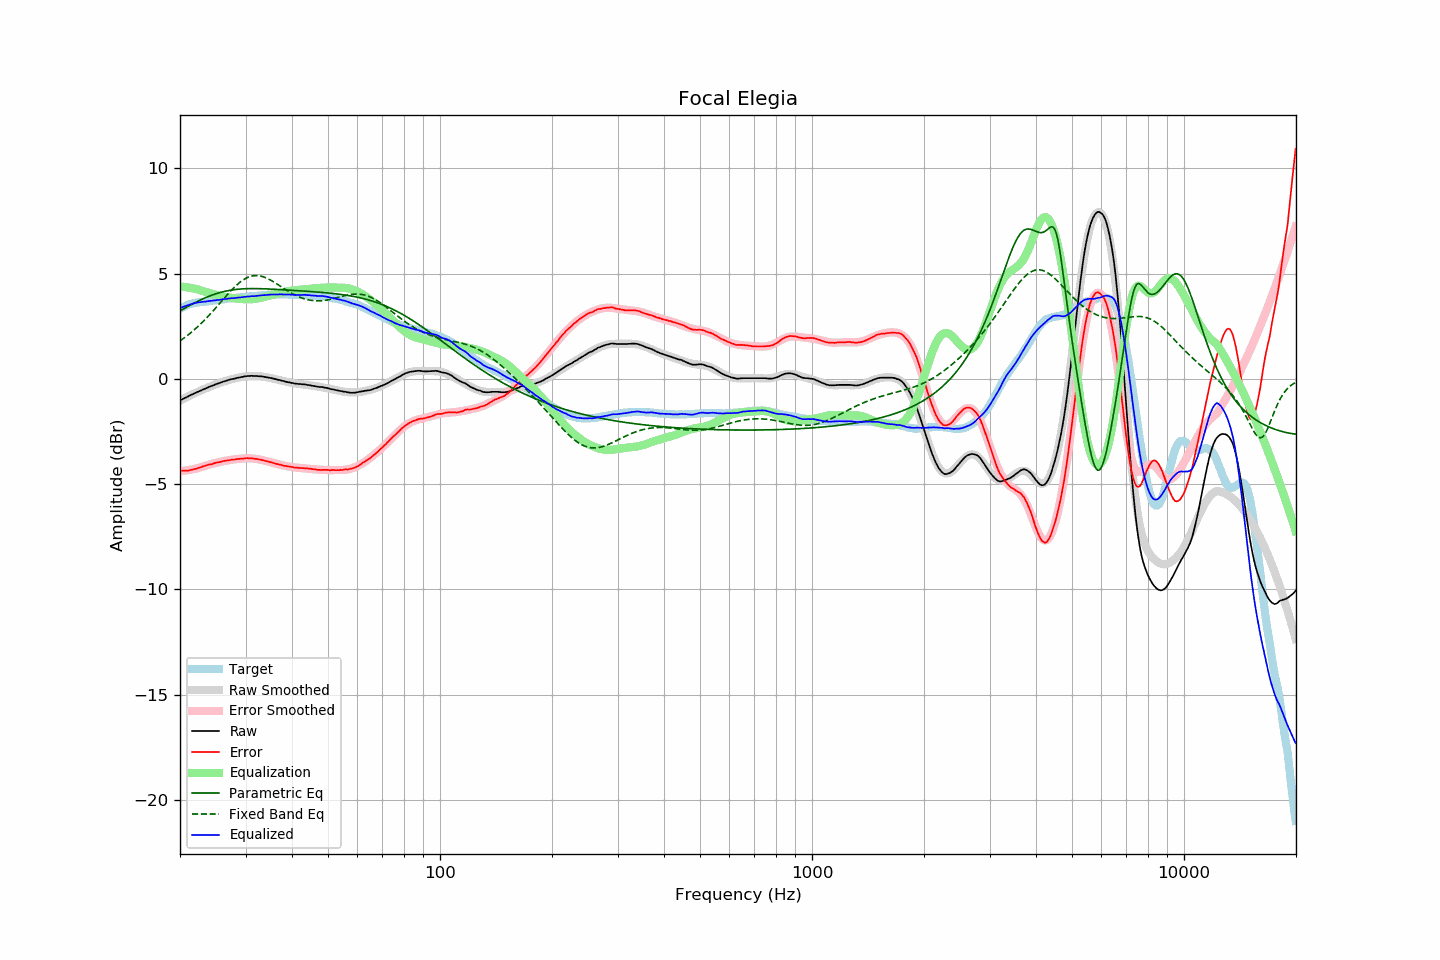

Data behind this chart, as committed beside it:
frequency, raw, error, smoothed, error_smoothed, equalization, parametric_eq, fixed_band_eq, equalized_raw, equalized_smoothed, target
20.00, -1.03, -4.36, -1.03, -4.38, 4.38, 3.22, 1.80, 3.36, 3.36, 3.34
20.20, -0.99, -4.36, -0.99, -4.38, 4.38, 3.27, 1.86, 3.39, 3.39, 3.38
20.40, -0.95, -4.36, -0.95, -4.37, 4.37, 3.31, 1.91, 3.42, 3.42, 3.42
20.61, -0.91, -4.35, -0.91, -4.36, 4.36, 3.36, 1.97, 3.45, 3.45, 3.44
20.81, -0.88, -4.36, -0.87, -4.35, 4.35, 3.40, 2.02, 3.47, 3.48, 3.49
21.02, -0.84, -4.36, -0.84, -4.34, 4.34, 3.44, 2.08, 3.50, 3.50, 3.53
21.23, -0.80, -4.34, -0.80, -4.33, 4.33, 3.48, 2.14, 3.53, 3.53, 3.55
21.44, -0.76, -4.32, -0.76, -4.31, 4.31, 3.53, 2.21, 3.55, 3.55, 3.57
21.66, -0.73, -4.31, -0.73, -4.30, 4.30, 3.57, 2.27, 3.57, 3.57, 3.59
21.87, -0.69, -4.28, -0.69, -4.28, 4.28, 3.61, 2.34, 3.59, 3.59, 3.60
22.09, -0.66, -4.27, -0.66, -4.26, 4.26, 3.64, 2.40, 3.61, 3.61, 3.62
22.31, -0.62, -4.24, -0.62, -4.25, 4.25, 3.68, 2.47, 3.63, 3.62, 3.63
22.54, -0.59, -4.22, -0.59, -4.22, 4.22, 3.72, 2.55, 3.63, 3.64, 3.64
22.76, -0.56, -4.20, -0.55, -4.20, 4.20, 3.76, 2.62, 3.64, 3.65, 3.65
22.99, -0.52, -4.16, -0.52, -4.18, 4.18, 3.79, 2.69, 3.66, 3.66, 3.65
23.22, -0.49, -4.14, -0.49, -4.15, 4.15, 3.83, 2.77, 3.66, 3.66, 3.66
23.45, -0.46, -4.12, -0.45, -4.13, 4.13, 3.86, 2.85, 3.67, 3.67, 3.67
23.69, -0.42, -4.09, -0.42, -4.10, 4.10, 3.89, 2.93, 3.69, 3.68, 3.68
23.92, -0.39, -4.07, -0.39, -4.08, 4.08, 3.92, 3.01, 3.69, 3.69, 3.69
24.16, -0.36, -4.06, -0.36, -4.06, 4.06, 3.95, 3.09, 3.70, 3.70, 3.71
24.40, -0.33, -4.05, -0.33, -4.04, 4.04, 3.98, 3.18, 3.71, 3.71, 3.73
24.65, -0.30, -4.01, -0.30, -4.02, 4.02, 4.01, 3.26, 3.72, 3.72, 3.72
24.89, -0.27, -3.99, -0.27, -4.00, 4.00, 4.03, 3.35, 3.73, 3.73, 3.73
25.14, -0.24, -3.97, -0.24, -3.98, 3.98, 4.06, 3.44, 3.74, 3.74, 3.74
25.39, -0.22, -3.96, -0.21, -3.96, 3.96, 4.08, 3.52, 3.74, 3.75, 3.75
25.65, -0.19, -3.95, -0.19, -3.95, 3.95, 4.10, 3.61, 3.76, 3.76, 3.77
25.91, -0.16, -3.92, -0.16, -3.93, 3.93, 4.12, 3.70, 3.77, 3.77, 3.77
26.16, -0.13, -3.90, -0.13, -3.91, 3.91, 4.14, 3.79, 3.79, 3.78, 3.78
26.43, -0.11, -3.89, -0.11, -3.90, 3.90, 4.16, 3.87, 3.79, 3.79, 3.79
26.69, -0.09, -3.88, -0.09, -3.88, 3.88, 4.17, 3.96, 3.80, 3.80, 3.80
26.96, -0.06, -3.87, -0.06, -3.87, 3.87, 4.19, 4.04, 3.81, 3.81, 3.82
27.23, -0.04, -3.86, -0.04, -3.86, 3.86, 4.20, 4.13, 3.82, 3.82, 3.83
27.50, -0.02, -3.84, -0.02, -3.85, 3.85, 4.21, 4.21, 3.83, 3.82, 3.83
27.77, -0.01, -3.83, -0.00, -3.84, 3.84, 4.23, 4.29, 3.83, 3.83, 3.83
28.05, 0.01, -3.83, 0.02, -3.83, 3.83, 4.24, 4.36, 3.84, 3.84, 3.85
28.33, 0.03, -3.81, 0.04, -3.81, 3.81, 4.25, 4.44, 3.85, 3.85, 3.85
28.62, 0.05, -3.80, 0.05, -3.81, 3.81, 4.25, 4.50, 3.86, 3.86, 3.86
28.90, 0.06, -3.80, 0.07, -3.80, 3.80, 4.26, 4.57, 3.86, 3.87, 3.87
29.19, 0.08, -3.78, 0.08, -3.79, 3.79, 4.27, 4.63, 3.87, 3.87, 3.87
29.48, 0.09, -3.80, 0.10, -3.79, 3.79, 4.27, 4.68, 3.88, 3.88, 3.90
29.78, 0.11, -3.77, 0.11, -3.78, 3.78, 4.28, 4.73, 3.89, 3.89, 3.89
30.08, 0.12, -3.77, 0.12, -3.78, 3.78, 4.28, 4.78, 3.90, 3.89, 3.90
30.38, 0.13, -3.76, 0.12, -3.78, 3.78, 4.28, 4.81, 3.91, 3.90, 3.90
30.68, 0.13, -3.78, 0.13, -3.78, 3.78, 4.29, 4.84, 3.91, 3.91, 3.92
30.99, 0.14, -3.77, 0.14, -3.78, 3.78, 4.29, 4.87, 3.92, 3.92, 3.92
31.30, 0.14, -3.77, 0.14, -3.78, 3.78, 4.29, 4.89, 3.93, 3.92, 3.92
31.61, 0.13, -3.79, 0.14, -3.79, 3.79, 4.29, 4.90, 3.92, 3.93, 3.93
31.93, 0.13, -3.80, 0.13, -3.80, 3.80, 4.29, 4.90, 3.93, 3.94, 3.94
32.24, 0.13, -3.80, 0.13, -3.81, 3.81, 4.29, 4.90, 3.94, 3.94, 3.94
32.57, 0.12, -3.83, 0.13, -3.83, 3.83, 4.28, 4.90, 3.95, 3.95, 3.96
32.89, 0.12, -3.83, 0.12, -3.84, 3.84, 4.28, 4.88, 3.96, 3.96, 3.96
33.22, 0.11, -3.85, 0.11, -3.86, 3.86, 4.28, 4.86, 3.97, 3.97, 3.97
33.55, 0.10, -3.87, 0.10, -3.88, 3.88, 4.28, 4.84, 3.98, 3.97, 3.98
33.89, 0.08, -3.90, 0.09, -3.89, 3.89, 4.27, 4.81, 3.98, 3.98, 3.99
34.23, 0.07, -3.91, 0.07, -3.91, 3.91, 4.27, 4.78, 3.98, 3.99, 3.99
34.57, 0.06, -3.93, 0.06, -3.93, 3.93, 4.27, 4.74, 4.00, 3.99, 4.00
34.92, 0.04, -3.95, 0.04, -3.95, 3.95, 4.26, 4.70, 4.00, 4.00, 4.00
35.27, 0.03, -3.97, 0.03, -3.97, 3.97, 4.26, 4.66, 4.01, 4.00, 4.01
35.62, 0.01, -3.99, 0.01, -4.00, 4.00, 4.26, 4.62, 4.01, 4.01, 4.01
35.97, -0.01, -4.01, -0.01, -4.02, 4.02, 4.25, 4.57, 4.01, 4.01, 4.01
... 635 more rows
